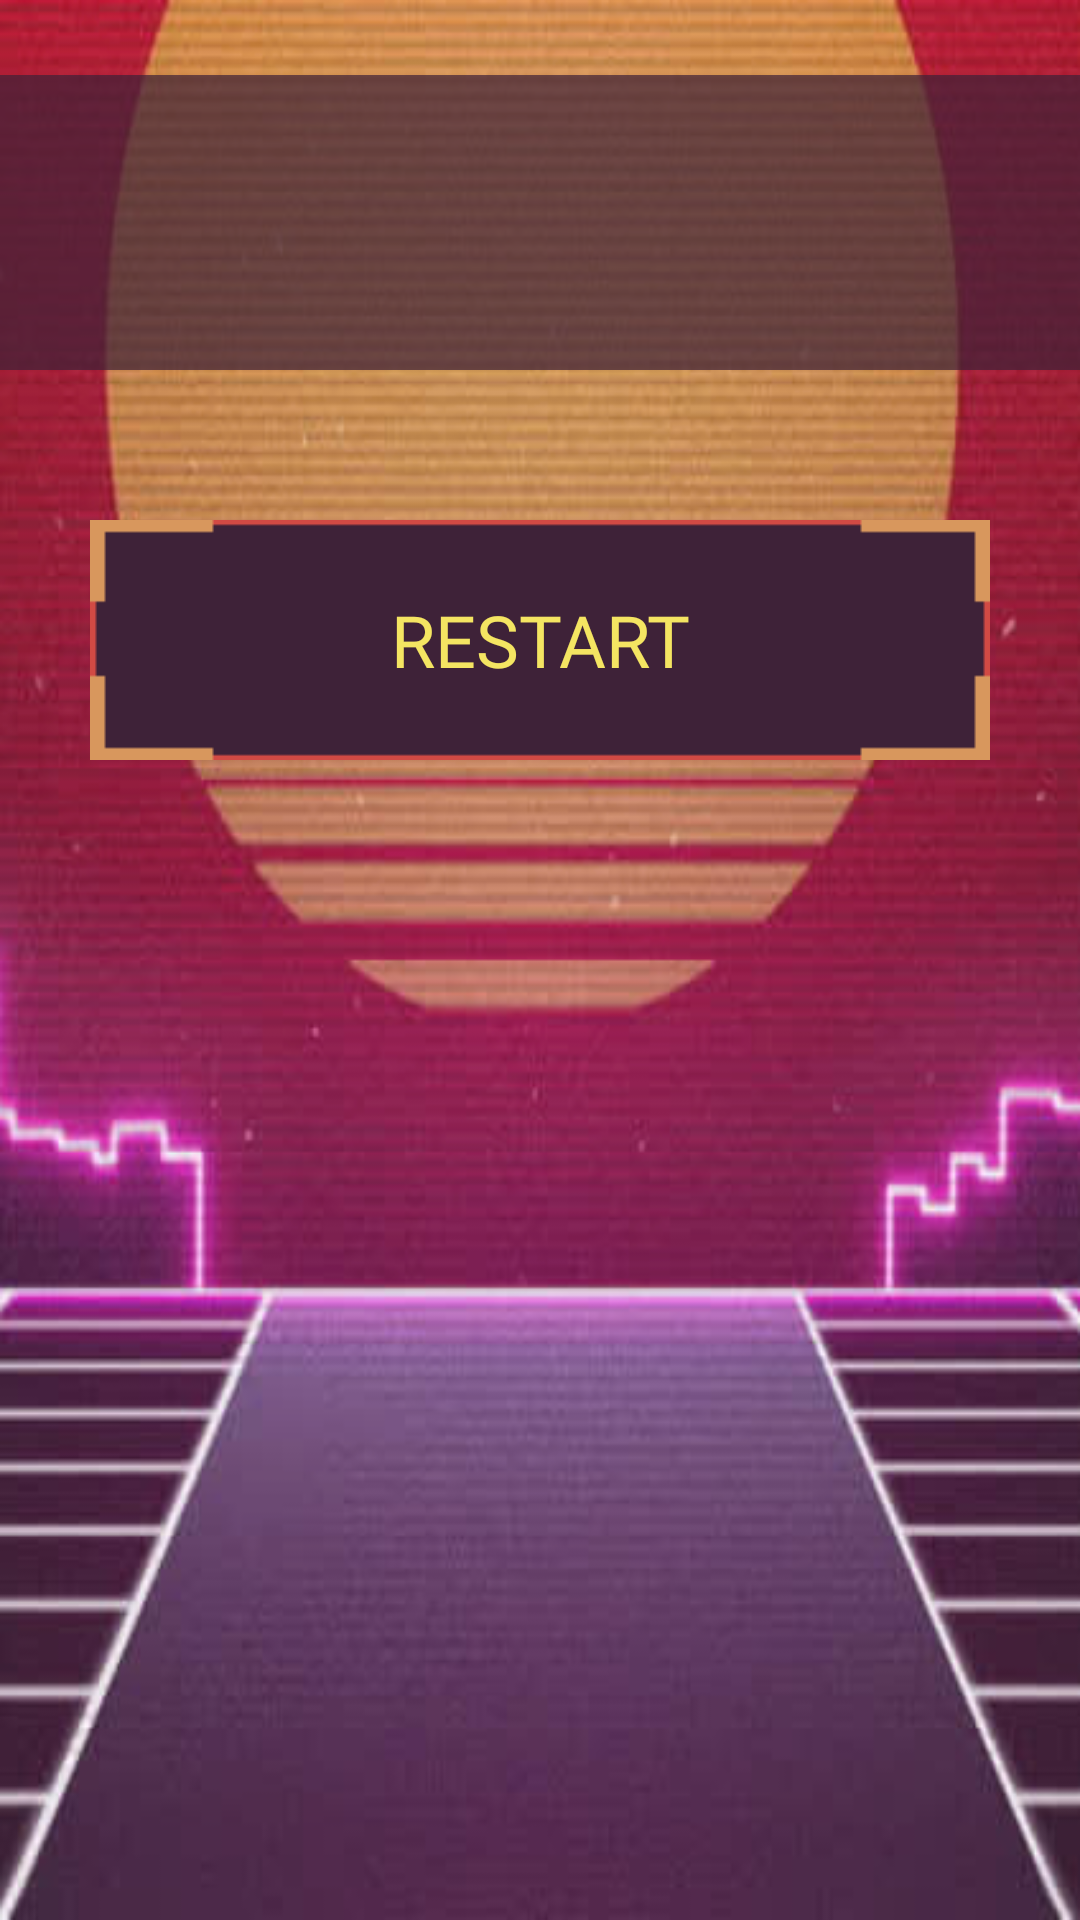

The Android layout XML behind this screen, and the referenced resources:
<!-- AndroidManifest.xml: application theme Theme.SilverCoin -->
<!-- res/layout/activity_result.xml -->
<?xml version="1.0" encoding="utf-8"?>
<LinearLayout xmlns:android="http://schemas.android.com/apk/res/android"
    xmlns:tools="http://schemas.android.com/tools"
    android:layout_width="match_parent"
    android:layout_height="match_parent"
    android:background="@drawable/game_bg"
    android:gravity="center|top"
    android:orientation="vertical"
    tools:context=".ResultActivity">

    <TextView
        android:id="@+id/result_text"
        android:layout_width="match_parent"
        android:layout_height="wrap_content"
        android:layout_marginTop="25dp"
        android:layout_marginBottom="25dp"
        android:background="@color/color_back"
        android:contentDescription="Result text"
        android:fontFamily="@font/audiowide"
        android:padding="25dp"
        android:textAlignment="center"
        android:textColor="@color/yellow"
        android:textSize="36sp" />

    <Button
        android:id="@+id/restart"
        android:layout_width="wrap_content"
        android:layout_height="80dp"
        android:layout_marginTop="25dp"
        android:layout_marginBottom="25dp"
        android:background="@drawable/btn"
        android:contentDescription="Restart"
        android:fontFamily="@font/audiowide"
        android:text="@string/btn_restart"
        android:textColor="@color/btn_text"
        android:textSize="24sp" />
</LinearLayout>
<!-- resources referenced by this layout -->
<resources>
  <color name="color_back">#B23E2238</color>
  <color name="yellow">#F4E562</color>
  <!-- drawable btn (drawable) -->
  <?xml version="1.0" encoding="utf-8"?>
  <selector xmlns:android="http://schemas.android.com/apk/res/android">
      <item android:drawable="@drawable/btn_selected" android:state_selected="true"/>
      <item android:drawable="@drawable/btn_selected" android:state_pressed="true"/>
      <item android:drawable="@drawable/btn_normal"/>
  </selector>
  <!-- drawable game_bg: png bitmap (drawable, 295286 bytes) -->
  <string name="btn_restart">Restart</string>
  <style name="Theme.SilverCoin" parent="Theme.AppCompat.Light.NoActionBar">
          
          <item name="colorPrimary">@color/purple_500</item>
          <item name="colorPrimaryVariant">@color/purple_700</item>
          <item name="colorOnPrimary">@color/white</item>
          
          <item name="colorSecondary">@color/teal_200</item>
          <item name="colorSecondaryVariant">@color/teal_700</item>
          <item name="colorOnSecondary">@color/black</item>
          
          <item name="android:statusBarColor" tools:targetApi="l">@color/color_select</item>
          
      </style>
  <!-- drawable btn_selected: png bitmap (drawable, 1037 bytes) -->
  <!-- drawable btn_normal: png bitmap (drawable, 1036 bytes) -->
  <color name="purple_500">#FF6200EE</color>
  <color name="purple_700">#FF3700B3</color>
  <color name="white">#FFFFFFFF</color>
  <color name="teal_200">#FF03DAC5</color>
  <color name="teal_700">#FF018786</color>
  <color name="black">#FF000000</color>
  <color name="color_select">#FF3E2238</color>
</resources>
